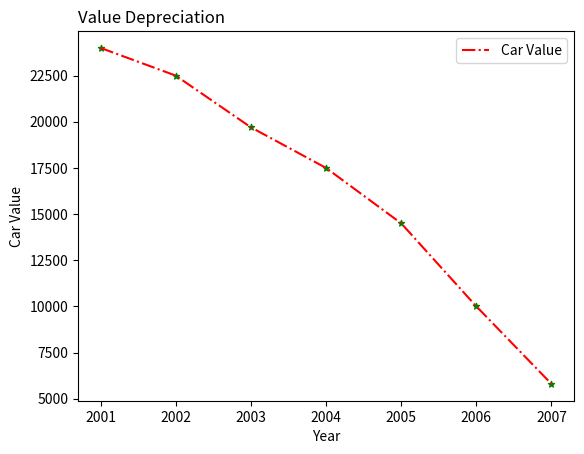

Write the Python code that produced this figure.
import matplotlib.pyplot as plt

print("Megha Praveen")
print("SJC22MCA-2039")
print("MCA 2022-2024")

years = [2001, 2002, 2003, 2004, 2005, 2006, 2007]
car_values = [24000, 22500, 19700, 17500, 14500, 10000, 5800]

fig, ax = plt.subplots()

ax.plot(years, car_values, linestyle='-.', color='red', label='Car Value')
ax.scatter(years, car_values, marker='*', color='green', s=20)

ax.set_title('Value Depreciation', loc='left')
ax.set_xlabel('Year')
ax.set_ylabel('Car Value')

ax.legend()

plt.show()
